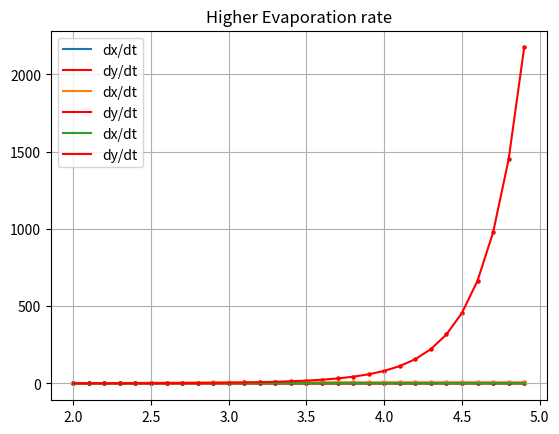

Write the Python code that produced this figure.
import matplotlib.pyplot as plt

def showplt(title):
    plt.plot(x, y1, label='dx/dt')
    plt.scatter(x,y1, s=5)
    plt.plot(x, y2, c='red', label='dy/dt')
    plt.scatter(x, y2, c='red',s=5)
    plt.grid()
    plt.title(title)
    plt.legend()
    plt.show()

x = [2, 2.1, 2.2, 2.3, 2.4, 2.5, 2.6, 2.7, 2.8, 2.9, 3, 3.1, 3.2, 3.3, 3.4, 3.5, 3.6, 3.7, 3.8, 3.9, 4, 4.1, 4.2, 4.3, 4.4, 4.5, 4.6, 4.7, 4.8, 4.9]
y1 = [1, 1.11574, 1.22275, 1.32091, 1.41022, 1.49084, 1.56308, 1.62731, 1.68399, 1.73366, 1.77687, 1.81418, 1.84618, 1.87343, 1.89648, 1.91584, 1.93198, 1.94536, 1.95637, 1.96537, 1.97267, 1.97857, 1.98329, 1.98705, 1.99003, 1.99236, 1.99419, 1.9956, 1.99669, 1.99753]

y2 = [1, 0.98167, 0.966572, 0.954565, 0.945539, 0.939413, 0.936131, 0.935663, 0.938005, 0.943178, 0.951229, 0.962232, 0.976286, 0.993521, 1.0141, 1.03821, 1.06609, 1.09801, 1.13428, 1.17527, 1.2214, 1.27316, 1.33109, 1.39585, 1.46815, 1.54883, 1.63886, 1.73933, 1.85151, 1.97684]

showplt('')


y1 = [1, 1.84873, 2.63354, 3.35333, 4.00825, 4.59951, 5.12923, 5.60024, 6.01596, 6.3802, 6.69703, 6.97067, 7.20534, 7.40518, 7.57418, 7.71612, 7.83453, 7.93263, 8.01336, 8.07936, 8.13295, 8.17618, 8.21082, 8.23839, 8.2602, 8.27734, 8.29071, 8.30109, 8.30909, 8.31521]
y2 = [1, 0.645129, 0.417439, 0.270919, 0.176354, 0.115142, 0.0754012, 0.0495251, 0.0326266, 0.0215586, 0.0142879, 0.00949766, 0.00633237, 0.00423464, 0.00284032, 0.00191081, 0.00128935, 0.000872619, 0.000592351, 0.000403306, 0.000275418, 0.000188647, 0.000129601, 8.93038e-005, 6.17209e-005, 4.27854e-005, 2.97482e-005, 2.07457e-005, 1.45109e-005, 1.01804e-005]

showplt('Higher growth rate')


y1 = [1, 1.03707, 1.06859, 1.09507, 1.11704, 1.13507, 1.14968, 1.1614, 1.17068, 1.17795, 1.18358, 1.1879, 1.19117, 1.19362, 1.19543, 1.19677, 1.19773, 1.19843, 1.19892, 1.19926, 1.1995, 1.19967, 1.19978, 1.19986, 1.19991, 1.19994, 1.19996, 1.19998, 1.19999, 1.19999]
y2 = [1, 1.13315, 1.29693, 1.4993, 1.75067, 2.06473, 2.45959, 2.95942, 3.59661, 4.41492, 5.47387, 6.85503, 8.67094, 11.0781, 14.2958, 18.6334, 24.5312, 32.6202, 43.8124, 59.436, 81.4412, 112.714, 157.564, 222.472, 317.274, 457.019, 664.929, 977.139, 1450.37, 2174.39]
showplt('Higher Evaporation rate')

